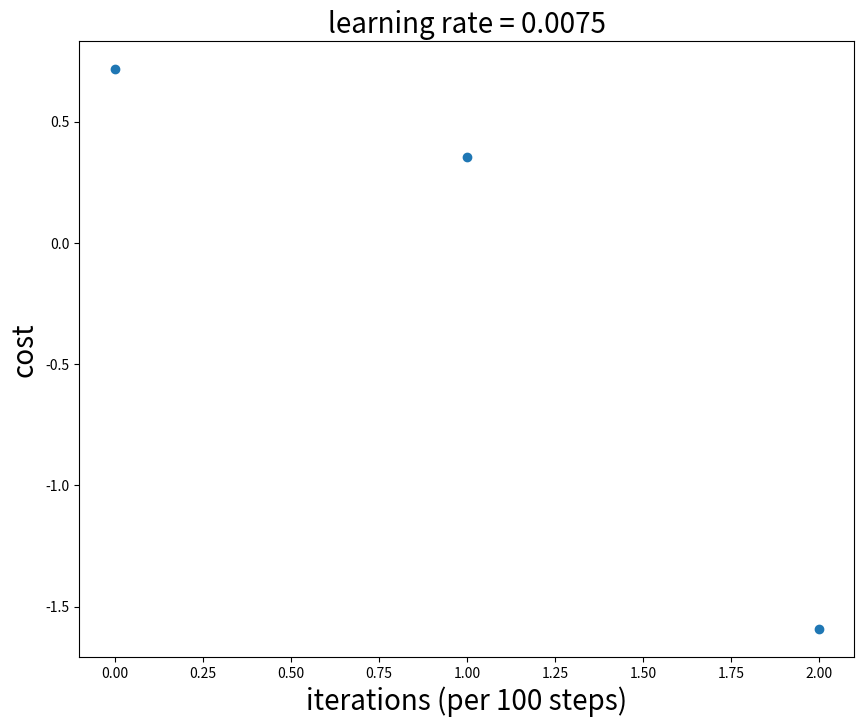

Generate this figure with matplotlib:
import time
import numpy as np
import matplotlib.pyplot as plt


class SimpleDeepLearning:
    def __init__(self, nn_sizes_list_=None, act_hidden_='tanh', act_output_='sigmoid',
                 epochs_ = 2000, batch_size_=20, eta_=0.0075, steps_cost_=100):
        if nn_sizes_list_ is None:
            raise ValueError('Error! nn_sizes_list_ is None')
        self.nn_sizes_list = nn_sizes_list_
        self.act_hidden = act_hidden_
        self.act_output = act_output_
        self.epochs = epochs_
        self.batch_size = batch_size_
        self.eta = eta_
        self.steps_cost = steps_cost_
        self.L = len(self.nn_sizes_list)
        self.O = None
        self.Z = None
        self.F = None
        self.B = None
        self.actfun_hidden = None
        self.actdev_hidden = None
        self.actfun_output = None
        self.actdev_output = None
        self.costs = None


    # ==================== Z. Activatioin Functions ====================
    # --- 0. test funtion ---
    @staticmethod
    def __act_test(Z_):
        return Z_ * 2
    
    @staticmethod
    def __dev_test(Z_):
        return 2
    
    # --- 1. sigmoid funtion ---
    @staticmethod
    def __sigmoid(Z_):
        return 1 / (1 + np.exp(-Z_))
    
    @staticmethod
    def __sigmoid_devrivate(Z_):
        return np.exp(-Z_) / ((1 + np.exp(-Z_)) ** 2)
    
    # --- 2. tanh funtion ---
    @staticmethod
    def __tanh(Z_):
        return np.tanh(Z_)
    
    @staticmethod
    def __tanh_devrivate(Z_):
        return 1 - np.power(np.tanh(Z_), 2)
    
    # --- 3. relu funtion ---
    @staticmethod
    def __relu(Z_):
        Z_[np.isnan(Z_)] = 0
        return np.maximum(0,Z_)
    
    @staticmethod
    def __relu_devrivate(Z_):
        A = np.ones(Z_.shape)
        A[Z_ <= 0] = 0
        return A
    
    # --- 9. cost functions ---
    @staticmethod
    def __cost_mlm(sigma_, y_):
        m = y_.shape[0]
        ls1 = np.log(sigma_); ls1[np.isnan(ls1) | np.isinf(ls1)] = 0
        ls2 = np.log(1 - sigma_); ls2[np.isnan(ls2) | np.isinf(ls2)] = 0
        cost = - (1 / m) * (y_.T.dot(ls1) + (1-y_).T.dot(ls2))
        return np.squeeze(cost)
    
    # ==================== I. Build-up a Neural Netwrok ====================
    def __create_testO(self):
        self.O = list()
        self.O.append(np.array([[1,2,3], [4,5,6], [7,8,9]]))
        self.O.append(np.array([[1], [3], [5]]))
        self.O.append(None)
    
    def __create_omega(self):
        """ does not depend on Xb input """
        self.O = list()
        for l in range(self.L - 1):
            ni = self.nn_sizes_list[l]
            nj = self.nn_sizes_list[l + 1]
            if l < self.L - 2:
                self.O.append(np.zeros((ni + 1, nj + 1)))
                self.O[l][0 ,  :] = 0  # the settings are for checking wiht coursera
                self.O[l][: , 0 ] = 0
                self.O[l][1:, 1:] = (np.random.randn(nj, ni) / np.sqrt(ni)).T
            else:
                self.O.append(np.zeros((ni + 1, nj)))
                self.O[l][0 ,  :] = 0
                self.O[l][1:,  :] = (np.random.randn(nj, ni) / np.sqrt(ni)).T
        self.O.append(None)
        
    
    # ==================== II. Forward/Backward Propogation ====================
    def __build_OZFB(self, data_size_):
        """ depends on data size of Xb input """
        self.Z = list()
        self.F = list()
        self.B = list()
        for l in range(self.L):
            nl = self.nn_sizes_list[l]
            if l < self.L - 1:
                self.Z.append(np.zeros((data_size_, nl + 1)))
                self.F.append(np.zeros((data_size_, nl + 1)))
                self.B.append(np.zeros((data_size_, nl + 1)))
            else:
                self.Z.append(np.zeros((data_size_, nl)))
                self.F.append(np.zeros((data_size_, nl)))
                self.B.append(np.zeros((data_size_, nl)))
          
    def __Forward(self, actfun_hidden_, actfun_output_, Xb_):
        self.F[0] = Xb_
        for l in range(1, self.L - 1):
            self.Z[l] = self.F[l-1].dot(self.O[l-1])
            self.F[l] = actfun_hidden_(self.Z[l])
            self.F[l][:, 0] = 1
        self.Z[-1] = self.F[-2].dot(self.O[-2])
        self.F[-1] = actfun_output_(self.Z[-1])
        

    def __Backward(self, devfun_hidden_, devfun_output_, y_):
        sa = self.F[-1]
        self.B[-1] = devfun_output_(self.Z[-1]) * ( sa - y_) / (sa * (1 - sa))
        for l in range(self.L-2, 0, -1):
            self.B[l] = devfun_hidden_(self.Z[l]) * (self.B[l+1].dot(self.O[l].T))
        for l in range(self.L):
            self.B[l][np.isnan(self.B[l])] = 0          # force zero
     
    def __Forward_Backward(self, X_, y_):
        data_size = X_.shape[0] 
        Xb = np.c_[np.ones((data_size, 1)), X_]
        self.__build_OZFB(data_size)
        self.__Forward(self.actfun_hidden, self.actfun_output, Xb)
        self.__Backward(self.actdev_hidden, self.actdev_output, y_)
        
        
    # ==================== III. Gradient Descent ====================
    def __omegas_update(self):
        for l in range(self.L - 1):
            Fa = self.F[l]
            Bb = self.B[l + 1]
            data_size = Fa.shape[0]
            gradient_l = (1 / data_size) * Fa.T.dot(Bb)
            gradient_l[np.isnan(gradient_l)] = 0               # force zero
            self.O[l] = (self.O[l] - self.eta * gradient_l)
            if l < self.L - 2:
                self.O[l][: , 0 ] = 0
            
    def __minibatch(self, X_, y_):
        data_size = X_.shape[0]
        m = min(data_size, self.batch_size)
        for i in range(self.epochs + 1):
            shuffled_indices = np.random.permutation(data_size)
            X_shuffled = X_[shuffled_indices]
            y_shuffled = y_[shuffled_indices]
            for r in range(0, data_size, self.batch_size): 
                xr = X_shuffled[r:r + self.batch_size]
                yr = y_shuffled[r:r + self.batch_size]
                self.__Forward_Backward(xr, yr)
                self.__omegas_update()
                iterations = (r + i * data_size) // m
                if iterations % self.steps_cost == 0:
                    cost = self.__cost_mlm(self.F[-1], yr)
                    self.costs.append(cost)
                    print('epoch={}, cost={}'.format(i, cost))            
    
    # ==================== IV. Initialization Before Fitting ====================   
    def __init_funs_hidden(self):
        if self.act_hidden == 'sigmoid':
            self.actfun_hidden = self.__sigmoid
            self.actdev_hidden = self.__sigmoid_devrivate
        elif self.act_hidden == 'tanh':
            self.actfun_hidden = self.__tanh
            self.actdev_hidden = self.__tanh_devrivate
        elif self.act_hidden == 'relu':
            self.actfun_hidden = self.__relu
            self.actdev_hidden = self.__relu_devrivate
        elif self.act_hidden == 'test':
            self.actfun_hidden = self.__act_test
            self.actdev_hidden = self.__dev_test
        else:
            raise ValueError('act_hidden = {} is not available'.format(self.act_hidden))
    
    def __init_funs_output(self):
        if self.act_output == 'sigmoid':
            self.actfun_output = self.__sigmoid
            self.actdev_output = self.__sigmoid_devrivate
        elif self.act_output == 'test':
            self.actfun_output = self.__act_test
            self.actdev_output = self.__dev_test
        else:
            raise ValueError('act_hidden = {} is not available'.format(self.act_hidden))          
        
    def __initializaiton(self):
        np.random.seed(1)
        self.__init_funs_hidden()
        self.__init_funs_output()
        self.__create_omega()
        self.costs = list()
    
    
    # ==================== V. Fitting Function ====================
    def fit(self, X_, y_):
        self.__initializaiton()
        self.__minibatch(X_, y_)
        
    def predict(self, X_):
        data_size = X_.shape[0] 
        Xb = np.c_[np.ones((data_size, 1)), X_]
        self.__build_OZFB(data_size)
        self.__Forward(self.actfun_hidden, self.actfun_output, Xb)
        return (self.F[-1] > 0.5) * 1
     
        
    # ==================== VI. Plot Functions ====================
    def plot_cost(self):
        iters = range(len(self.costs))
        plt.figure(figsize=(10,8))
        plt.scatter(iters, self.costs)
        plt.xlabel("iterations (per {} steps)".format(self.steps_cost), fontsize=20)
        plt.ylabel("cost", fontsize=20)
        plt.title('learning rate = {}'.format(self.eta), fontsize=20)
    
    
        
def main():
    sdl = SimpleDeepLearning(nn_sizes_list_=[2, 7, 5, 3, 1], act_hidden_='relu',
                             epochs_ = 235)
    np.random.seed(1)
    X = np.random.randn(2, 3).T
    y = np.array([[1.74481176], [-0.7612069], [0.3190391]])
    sdl.fit(X, y)
    sdl.plot_cost()
    plt.show()
    y_pred = sdl.predict(X)
    
    
    
if __name__ == '__main__':
    main()